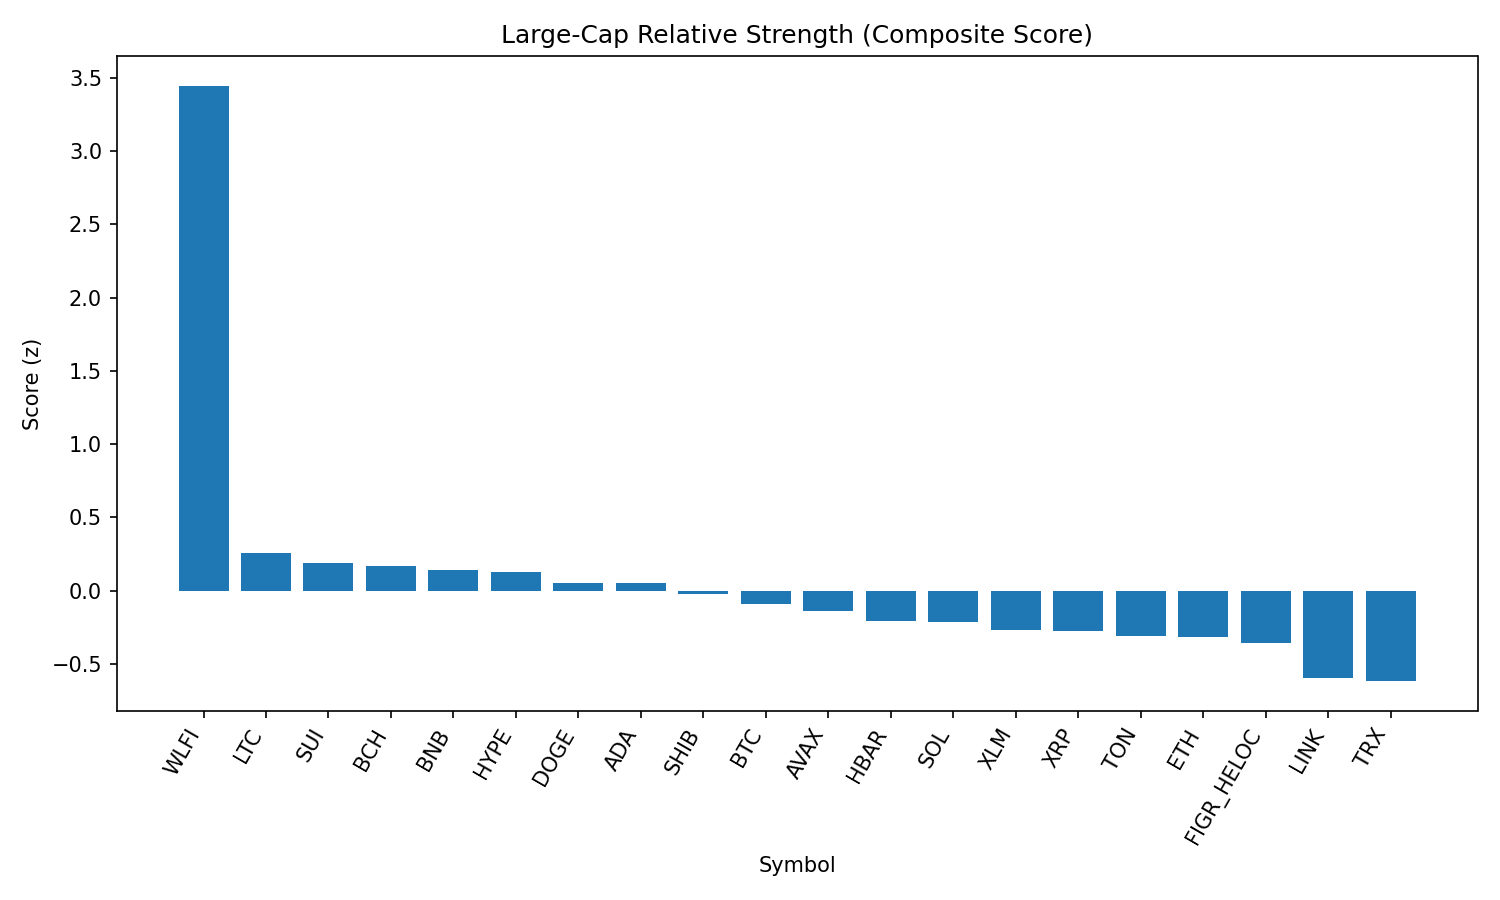

The table this chart was drawn from, first rows:
rank, name, symbol, price, pct_1h, pct_24h, pct_7d, pct_1h_vs_btc, pct_24h_vs_btc, pct_7d_vs_btc, market_cap_rank, market_cap, volume_usd, score
1, World Liberty Financial, WLFI, 0.2321, 2.105, 17.39, 0.0, 2.077, 17.02, -1.97, 33, 6369619790, 1307622392, 3.447
2, Litecoin, LTC, 114.2, 0.2078, 2.33, 2.552, 0.1799, 1.96, 0.582, 28, 8707840443, 307154476, 0.2568
3, Sui, SUI, 3.39, 0.3122, 1.201, 1.827, 0.2843, 0.8302, -0.1431, 19, 12105965778, 408213366, 0.1909
4, Bitcoin Cash, BCH, 598.6, -0.2245, 2.141, 8.818, -0.2524, 1.77, 6.848, 20, 11925072452, 289988420, 0.1706
5, BNB, BNB, 872.8, 0.2262, 1.591, 1.532, 0.1983, 1.22, -0.4375, 5, 121526541779, 905649352, 0.144
6, Hyperliquid, HYPE, 47.21, 0.01276, 1.014, 6.206, -0.01513, 0.643, 4.236, 16, 12779423971, 182767175, 0.1263
7, Dogecoin, DOGE, 0.2178, 0.2514, 1.502, -0.5716, 0.2235, 1.131, -2.542, 9, 32833236709, 936302298, 0.04989
8, Cardano, ADA, 0.8292, 0.2704, 0.8884, 0.3871, 0.2425, 0.5176, -1.583, 11, 30278858293, 871447523, 0.04887
9, Shiba Inu, SHIB, 1.237e-05, 0.2242, 0.9615, -0.2967, 0.1963, 0.5907, -2.267, 31, 7294534634, 98802567, -0.02246
10, Bitcoin, BTC, 111153, 0.0279, 0.3708, 1.97, 0.0, 0.0, 0.0, 1, 2213681879881, 22587486124, -0.08992
11, Avalanche, AVAX, 24.45, -0.03929, 1.177, 1.541, -0.06719, 0.8058, -0.4285, 23, 10320750286, 272512448, -0.1391
12, Hedera, HBAR, 0.2198, 0.07001, 1.652, -2.699, 0.04211, 1.281, -4.669, 25, 9317015944, 101321635, -0.2069
13, Solana, SOL, 203.3, 0.09688, 0.1893, -0.4579, 0.06899, -0.1815, -2.428, 6, 110124010938, 2939543218, -0.2146
14, Stellar, XLM, 0.3577, 0.04823, 0.236, -0.5445, 0.02034, -0.1348, -2.514, 22, 11343496693, 91810157, -0.2699
15, XRP, XRP, 2.83, -0.03491, 0.7808, -0.4534, -0.06281, 0.41, -2.423, 4, 168683521583, 1615664403, -0.2735
16, Toncoin, TON, 3.09, -0.03767, 0.998, -1.5, -0.06557, 0.6271, -3.47, 30, 7931771012, 97178112, -0.3123
17, Ethereum, ETH, 4304, 0.134, 0.101, -3.706, 0.1061, -0.2698, -5.676, 2, 519268085712, 15487187762, -0.3173
18, Figure Heloc, FIGR_HELOC, 1.0, 0.0, -0.4223, 0.0, -0.0279, -0.7931, -1.97, 18, 12245407396, 18860, -0.3567
19, Chainlink, LINK, 22.26, 0.05771, 0.04794, -6.725, 0.02981, -0.3229, -8.695, 13, 15089396045, 455271402, -0.5945
20, TRON, TRX, 0.3278, 0.02216, -1.116, -4.23, -0.00573, -1.487, -6.2, 10, 31033868540, 2035791012, -0.6181
21, Cronos, CRO, 0.2629, -0.03889, -1.989, -10.23, -0.06679, -2.36, -12.2, 26, 8837047828, 54282213, -1.081
